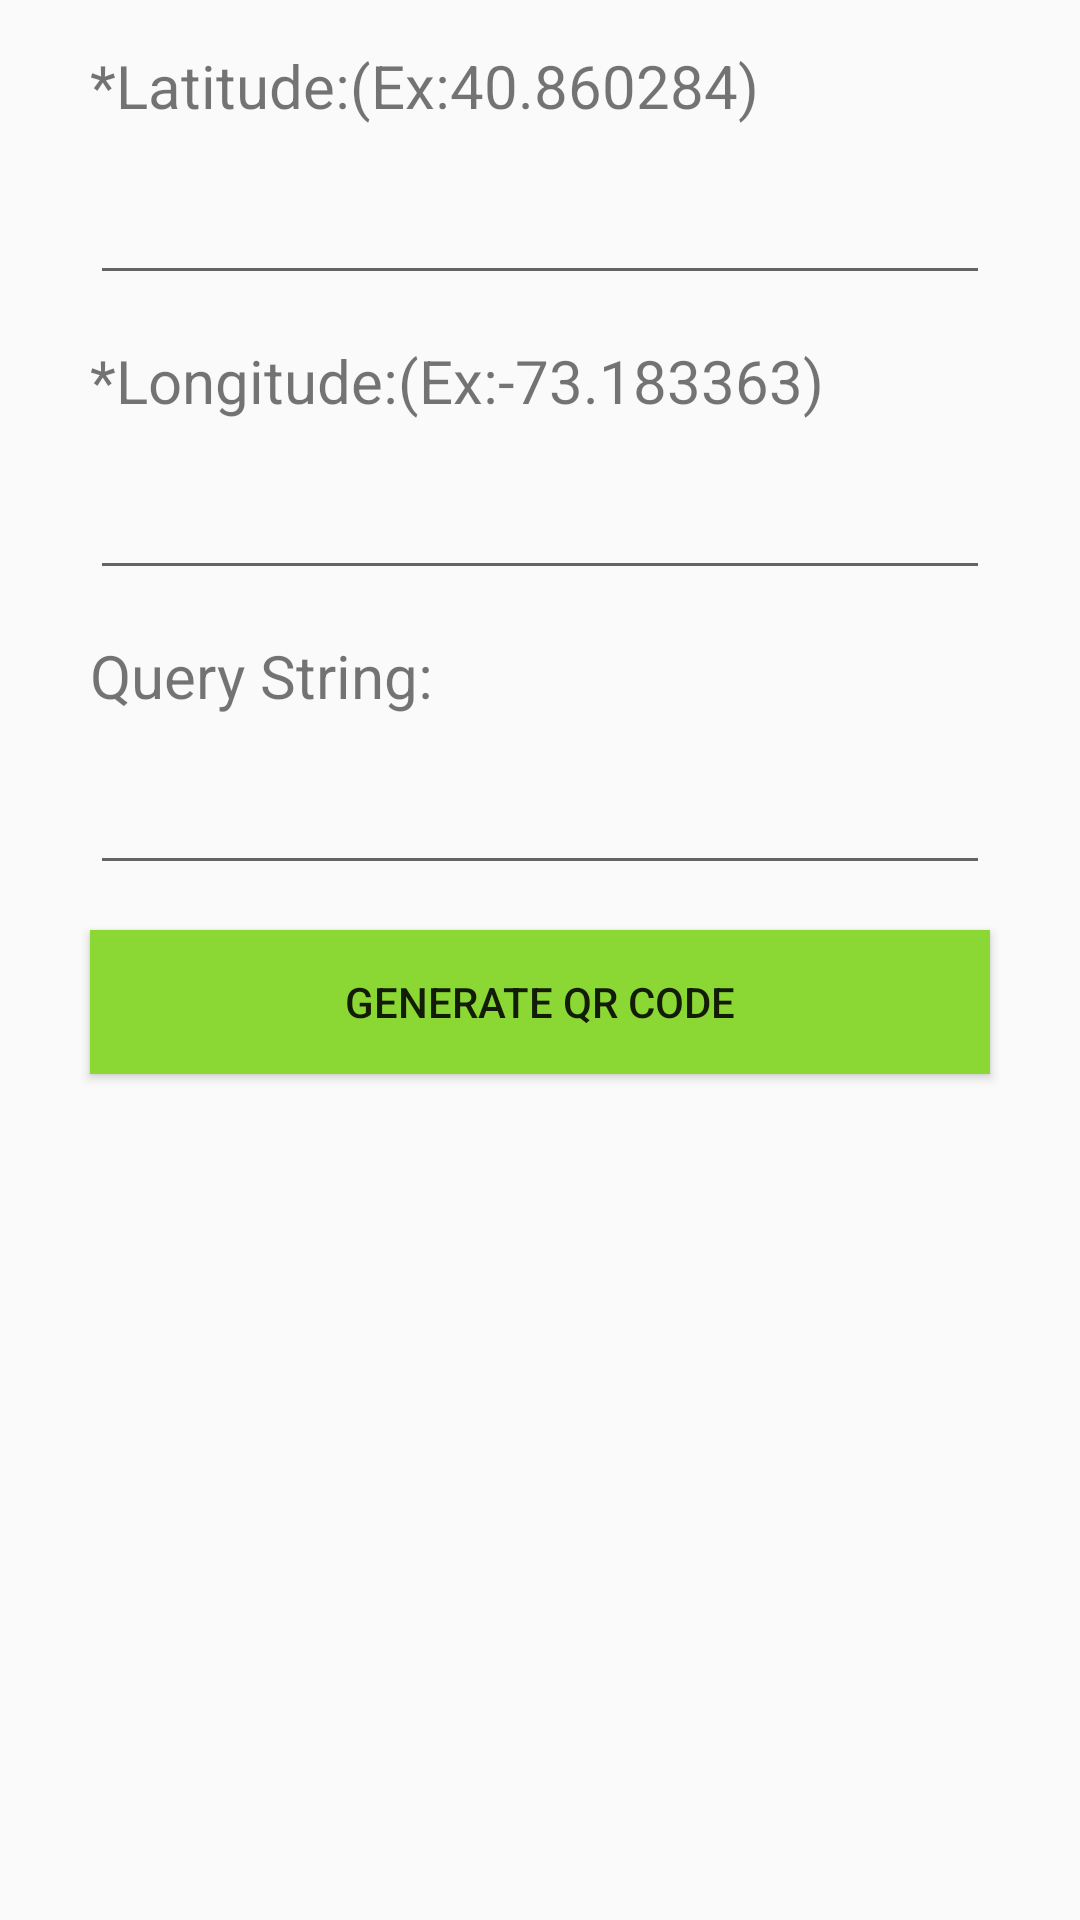

Produce the Android XML layout that renders to this screen, including the resource entries it uses.
<!-- AndroidManifest.xml: application theme AppTheme -->
<!-- res/layout/fragment_generate_geo.xml -->
<?xml version="1.0" encoding="utf-8"?>
<LinearLayout xmlns:android="http://schemas.android.com/apk/res/android"
    xmlns:tools="http://schemas.android.com/tools"
    android:layout_width="match_parent"
    android:layout_height="match_parent"
    android:orientation="vertical"
    tools:context=".fragment.GenerateGeoFragment">

    <TextView
        android:id="@+id/textView5"
        android:layout_width="wrap_content"
        android:layout_height="wrap_content"
        android:text="@string/latitude"
        android:textSize="@dimen/text_vcard"
        android:layout_marginLeft="@dimen/item_generate_margin"
        android:layout_marginTop="@dimen/item_generate_margin_top"/>

    <com.google.android.material.textfield.TextInputEditText
        android:id="@+id/input_latitude"
        android:layout_width="match_parent"
        android:layout_height="wrap_content"
        android:layout_marginLeft="@dimen/item_generate_margin"
        android:layout_marginRight="@dimen/item_generate_margin"
        android:layout_marginTop="@dimen/item_generate_margin_top" />

    <TextView
        android:id="@+id/textView6"
        android:layout_width="wrap_content"
        android:layout_height="wrap_content"
        android:text="@string/longitude"
        android:textSize="@dimen/text_vcard"
        android:layout_marginLeft="@dimen/item_generate_margin"
        android:layout_marginTop="@dimen/item_generate_margin_top"/>

    <com.google.android.material.textfield.TextInputEditText
        android:id="@+id/input_longitude"
        android:layout_width="match_parent"
        android:layout_height="wrap_content"
        android:layout_marginLeft="@dimen/item_generate_margin"
        android:layout_marginRight="@dimen/item_generate_margin"
        android:layout_marginTop="@dimen/item_generate_margin_top" />

    <TextView
        android:id="@+id/textView7"
        android:layout_width="wrap_content"
        android:layout_height="wrap_content"
        android:text="@string/qurey_string"
        android:textSize="@dimen/text_vcard"
        android:layout_marginLeft="@dimen/item_generate_margin"
        android:layout_marginTop="@dimen/item_generate_margin_top"/>

    <com.google.android.material.textfield.TextInputEditText
        android:id="@+id/input_query_string"
        android:layout_width="match_parent"
        android:layout_height="wrap_content"
        android:layout_marginLeft="@dimen/item_generate_margin"
        android:layout_marginRight="@dimen/item_generate_margin"
        android:layout_marginTop="@dimen/item_generate_margin_top" />

    <Button
        android:id="@+id/geo_generate"
        android:layout_width="match_parent"
        android:layout_height="wrap_content"
        android:background="@color/colorPrimary"
        android:text="@string/generate_qr_code"
        android:layout_marginLeft="@dimen/item_generate_margin"
        android:layout_marginRight="@dimen/item_generate_margin"
        android:layout_marginTop="@dimen/item_generate_margin_top"/>

</LinearLayout>
<!-- resources referenced by this layout -->
<resources>
  <color name="colorPrimary">#8BD835</color>
  <dimen name="item_generate_margin">30dp</dimen>
  <dimen name="item_generate_margin_top">15dp</dimen>
  <dimen name="text_vcard">20dp</dimen>
  <string name="generate_qr_code">Generate QR Code</string>
  <string name="latitude">*Latitude:(Ex:40.860284)</string>
  <string name="longitude">*Longitude:(Ex:-73.183363)</string>
  <string name="qurey_string">Query String:</string>
  <style name="AppTheme" parent="Theme.AppCompat.Light.DarkActionBar">
          
          <item name="colorPrimary">@color/colorPrimary</item>
          <item name="colorPrimaryDark">@color/colorPrimaryDark</item>
          <item name="colorAccent">@color/colorAccent</item>
          <item name="android:datePickerDialogTheme">@style/MyDatePickerDialogTheme</item>
          <item name="android:timePickerDialogTheme">@style/MyDatePickerDialogTheme</item>
      </style>
  <color name="colorPrimaryDark">#8BD835</color>
  <color name="colorAccent">#E5E7EC</color>
  <style name="MyDatePickerDialogTheme" parent="android:Theme.Material.Light.Dialog">
          <item name="android:datePickerStyle">@style/MyDatePickerStyle</item>
          <item name="android:timePickerStyle">@style/MyTimePickerStyle</item>
      </style>
  <style name="MyDatePickerStyle" parent="@android:style/Widget.Material.Light.DatePicker">
          <item name="android:headerBackground">@color/colorPrimary</item>
          <item name="android:colorButtonNormal">@color/colorPrimary</item>
      </style>
  <style name="MyTimePickerStyle" parent="@android:style/Widget.Material.Light.TimePicker">
          <item name="android:headerBackground">@color/colorPrimary</item>
          <item name="android:colorButtonNormal">@color/colorPrimary</item>
      </style>
</resources>
